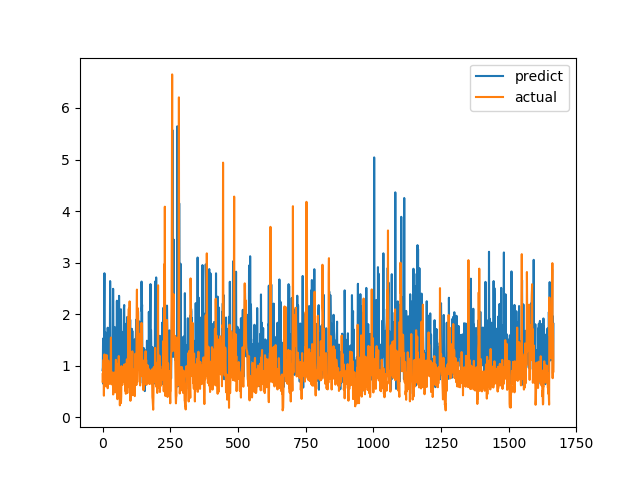

Data behind this chart, as committed beside it:
predict, actual
0.9123, 0.6915
0.965, 0.8558
1.527, 0.7094
0.6483, 1.015
0.7525, 1.116
0.7818, 0.4183
2.129, 1.002
2.794, 1.219
0.9727, 1.143
1.381, 0.6528
1.654, 0.6747
0.9428, 0.601
0.9859, 0.6695
0.8288, 0.6538
1.236, 0.7814
0.8353, 1.206
1.535, 0.8469
0.981, 0.8286
0.8869, 0.6482
1.737, 0.5624
1.498, 0.7183
0.8279, 1.1
1.59, 0.9542
1.041, 0.729
1.221, 0.6694
1.611, 0.8631
1.307, 0.6465
1.462, 0.8223
2.642, 0.9236
2.125, 0.8301
0.963, 1.067
1.145, 1.546
1.306, 0.6827
1.407, 0.6386
0.9589, 0.6464
0.6801, 0.6881
0.882, 0.7274
0.8324, 0.65
0.8704, 0.8694
2.491, 0.4409
1.527, 0.4519
0.726, 0.7575
1.391, 0.4952
1.724, 0.6851
0.8197, 0.7244
1.749, 0.8654
0.6013, 0.74
1.074, 0.8071
1.44, 0.8204
0.7563, 1.114
1.335, 1.109
1.446, 0.4751
0.9813, 1.039
2.26, 0.9458
0.6167, 0.7878
1.022, 0.3505
1.321, 0.9368
1.161, 0.9868
1.282, 0.647
1.509, 1.03
... 1,606 more rows
